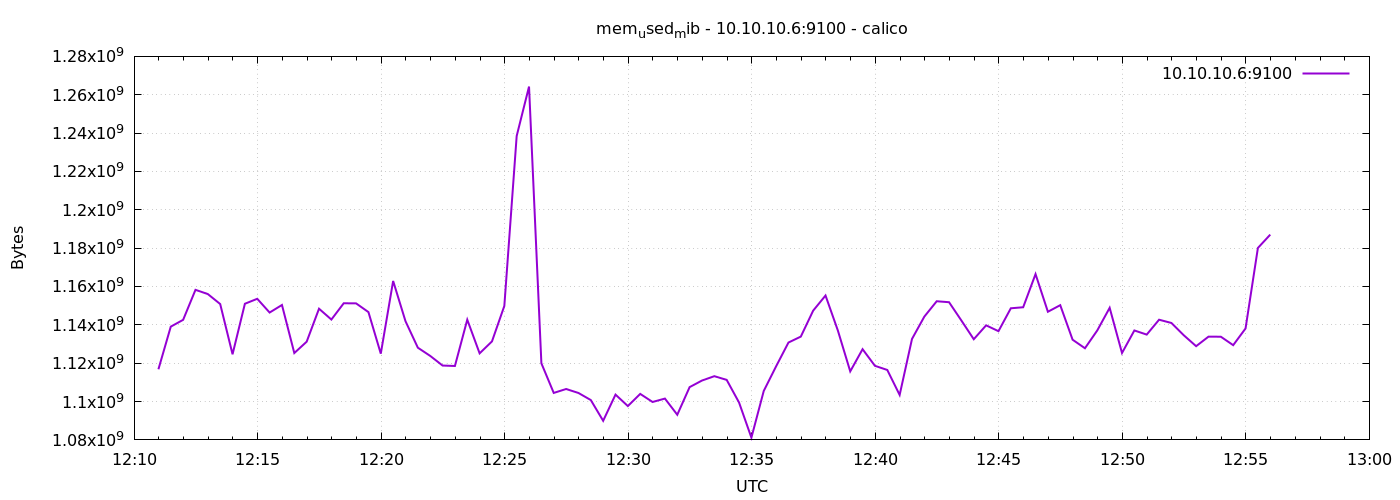

Values plotted in this chart, from the file beside it:
1776773459	1116831744
1776773489	1139064832
1776773519	1142611968
1776773549	1158254592
1776773579	1156050944
1776773609	1150849024
1776773639	1124655104
1776773669	1150996480
1776773699	1153585152
1776773729	1146413056
1776773759	1150357504
1776773789	1125294080
1776773819	1131208704
1776773849	1148411904
1776773879	1142759424
1776773909	1151254528
1776773939	1151197184
1776773969	1146654720
1776773999	1124970496
1776774029	1162878976
1776774059	1141886976
1776774089	1128083456
1776774119	1123803136
1776774149	1118777344
1776774179	1118543872
1776774209	1142677504
1776774239	1125134336
1776774269	1131364352
1776774299	1149837312
1776774329	1238487040
1776774359	1264254976
1776774389	1119940608
1776774419	1104490496
1776774449	1106546688
1776774479	1104474112
1776774509	1100779520
1776774539	1089966080
1776774569	1103618048
1776774599	1097641984
1776774629	1103990784
1776774659	1099776000
1776774689	1101549568
1776774719	1093115904
1776774749	1107533824
1776774779	1110958080
1776774809	1113227264
1776774839	1111285760
1776774869	1099501568
1776774899	1081176064
1776774929	1105526784
1776774959	1118371840
1776774989	1130774528
1776775019	1133871104
1776775049	1147404288
1776775079	1155289088
1776775109	1137020928
1776775139	1115738112
1776775169	1127301120
1776775199	1118625792
1776775229	1116471296
1776775259	1103441920
... 30 more rows
